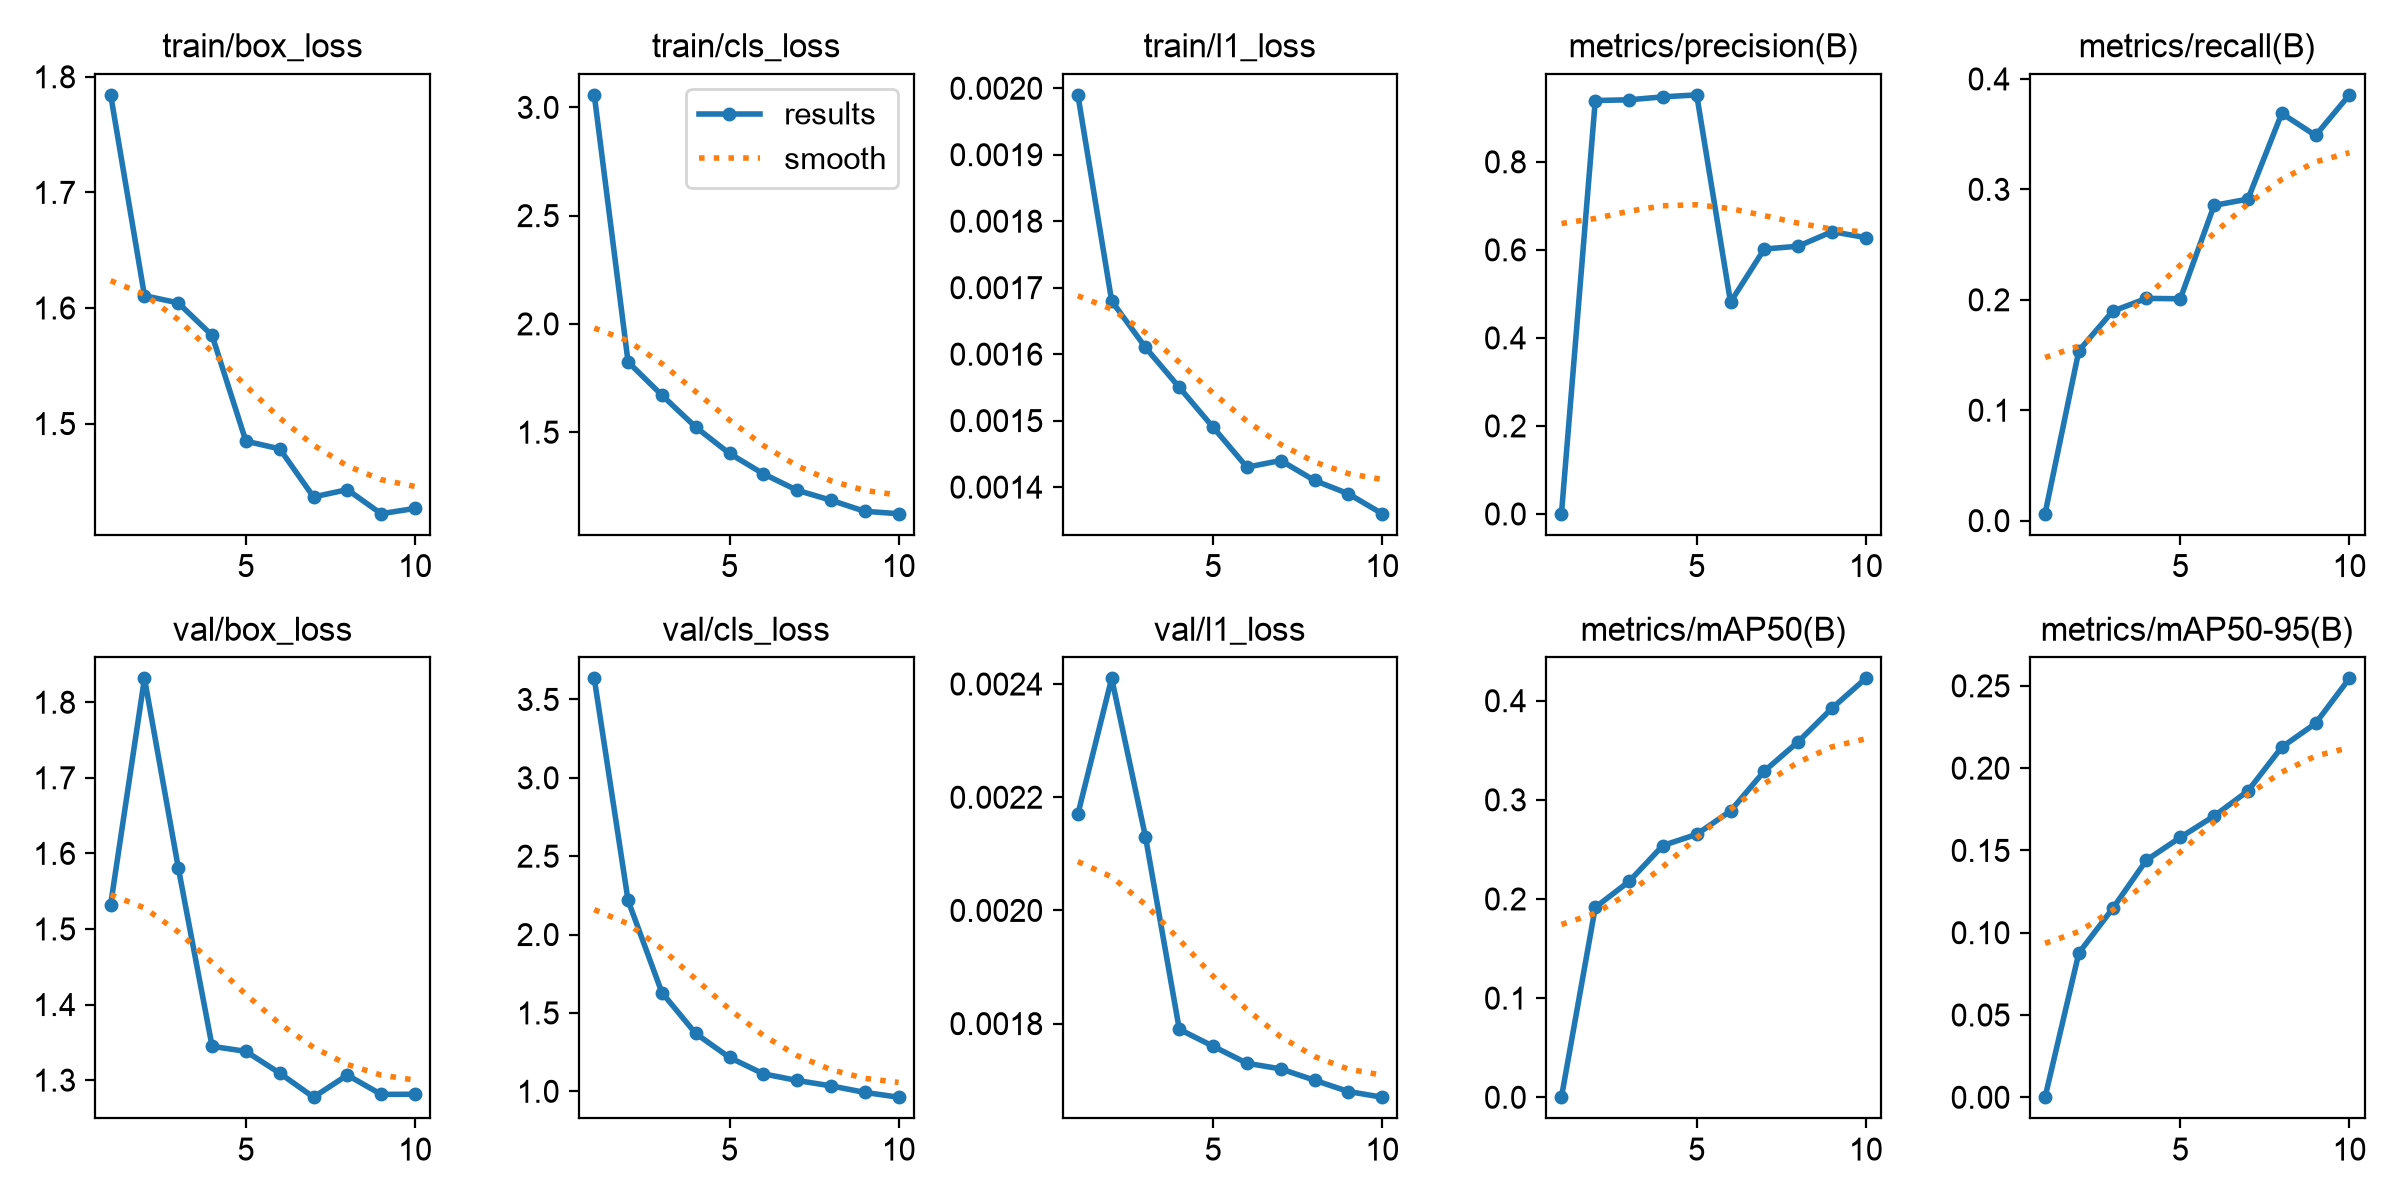

The data file committed next to this chart (first rows):
epoch, time, train/box_loss, train/cls_loss, train/l1_loss, metrics/precision(B), metrics/recall(B), metrics/mAP50(B), metrics/mAP50-95(B), val/box_loss, val/cls_loss, val/l1_loss, lr/pg0, lr/pg1, lr/pg2
1, 25.33, 1.784, 3.058, 0.00199, 0.00062, 0.0063, 7e-05, 4e-05, 1.532, 3.634, 0.00217, 0.000406, 0.000406, 0.000406
2, 50.1, 1.611, 1.824, 0.00168, 0.9393, 0.1539, 0.1915, 0.08769, 1.832, 2.218, 0.00241, 0.0007412, 0.0007412, 0.0007412
3, 74.37, 1.604, 1.671, 0.00161, 0.9409, 0.1897, 0.2177, 0.1147, 1.581, 1.63, 0.00213, 0.0009939, 0.0009939, 0.0009939
4, 99.03, 1.576, 1.524, 0.00155, 0.9476, 0.2013, 0.2539, 0.1441, 1.345, 1.369, 0.00179, 0.0008787, 0.0008787, 0.0008787
5, 123.4, 1.485, 1.402, 0.00149, 0.9521, 0.2009, 0.2652, 0.1579, 1.338, 1.216, 0.00176, 0.000755, 0.000755, 0.000755
6, 148.4, 1.478, 1.308, 0.00143, 0.4813, 0.2855, 0.2887, 0.1709, 1.309, 1.112, 0.00173, 0.0006312, 0.0006312, 0.0006312
7, 172.9, 1.437, 1.232, 0.00144, 0.6019, 0.2912, 0.329, 0.1862, 1.277, 1.069, 0.00172, 0.0005075, 0.0005075, 0.0005075
8, 197.7, 1.443, 1.186, 0.00141, 0.6082, 0.3688, 0.3586, 0.2127, 1.307, 1.035, 0.0017, 0.0003837, 0.0003837, 0.0003837
9, 222.7, 1.422, 1.135, 0.00139, 0.6414, 0.3488, 0.3923, 0.2272, 1.281, 0.9931, 0.00168, 0.00026, 0.00026, 0.00026
10, 248.8, 1.427, 1.124, 0.00136, 0.6279, 0.3856, 0.4225, 0.2545, 1.281, 0.9624, 0.00167, 0.0001363, 0.0001363, 0.0001363
